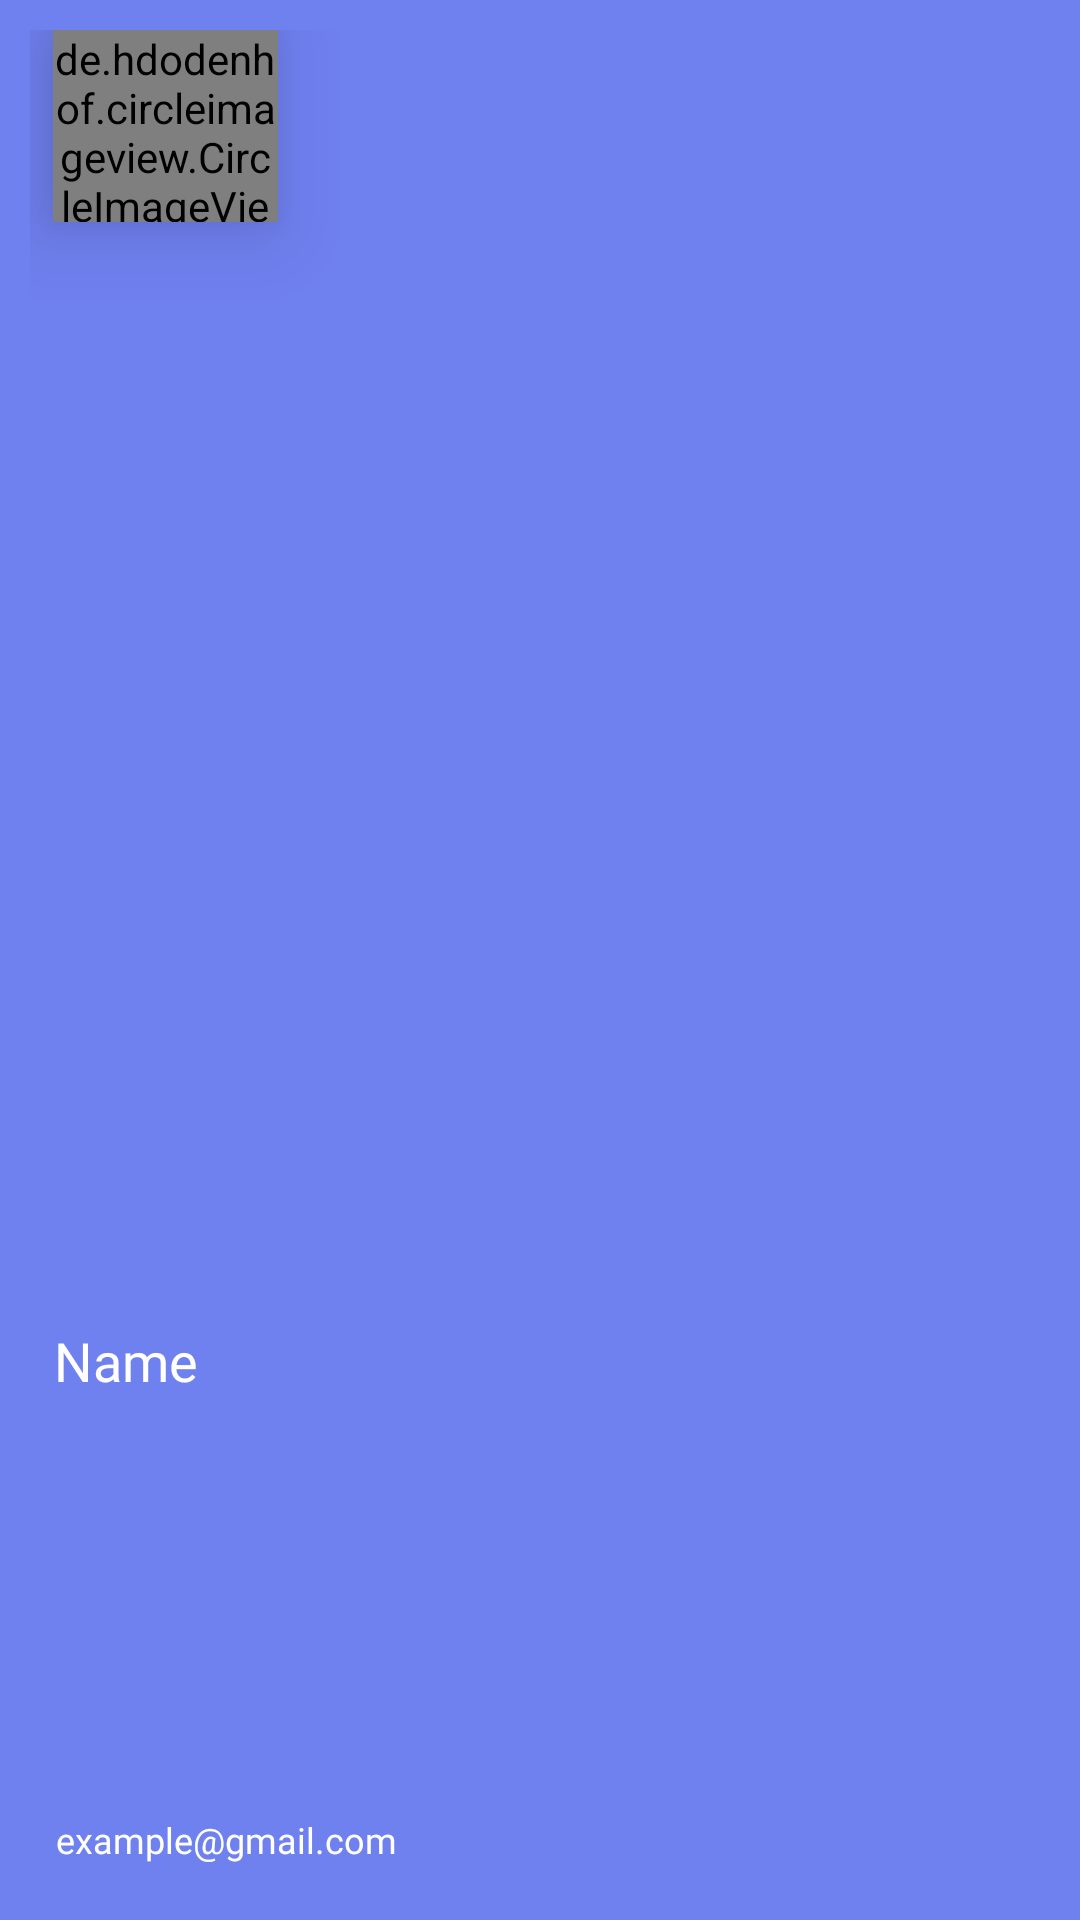

The Android layout XML behind this screen, and the referenced resources:
<!-- AndroidManifest.xml: application theme Theme.MADCW -->
<!-- res/layout/nav_header.xml -->
<?xml version="1.0" encoding="utf-8"?>
<androidx.constraintlayout.widget.ConstraintLayout xmlns:android="http://schemas.android.com/apk/res/android"
    xmlns:app="http://schemas.android.com/apk/res-auto"
    xmlns:tools="http://schemas.android.com/tools"
    android:orientation="horizontal"
    android:layout_width="match_parent"
    android:layout_height="150dp"
    android:background="@color/lightblue001"
    android:gravity="bottom"
    android:padding="10dp"
    android:theme="@style/ThemeOverlay.AppCompat.Dark">

    <de.hdodenhof.circleimageview.CircleImageView
        android:id="@+id/nav_bar_image"
        android:layout_width="75dp"
        android:layout_height="64dp"
        android:elevation="15dp"
        android:src="@mipmap/profileicon"
        app:layout_constraintBottom_toBottomOf="parent"
        app:layout_constraintEnd_toEndOf="parent"
        app:layout_constraintHorizontal_bias="0.029"
        app:layout_constraintStart_toStartOf="parent"
        app:layout_constraintTop_toTopOf="parent"
        app:layout_constraintVertical_bias="0.0" />

    <TextView
        android:id="@+id/nav_bar_name"
        android:layout_width="wrap_content"
        android:layout_height="40dp"
        android:fontFamily="@font/samsungsans_bold"
        android:paddingTop="8dp"
        android:text="Name"
        android:textAppearance="@style/TextAppearance.AppCompat.Body1"
        android:textColor="@color/white"
        android:textSize="18dp"
        app:layout_constraintBottom_toBottomOf="parent"
        app:layout_constraintEnd_toEndOf="parent"
        app:layout_constraintHorizontal_bias="0.027"
        app:layout_constraintStart_toStartOf="parent"
        app:layout_constraintTop_toTopOf="parent"
        app:layout_constraintVertical_bias="0.73" />

    <TextView
        android:id="@+id/nav_bar_email"
        android:layout_width="wrap_content"
        android:layout_height="25dp"
        android:fontFamily="@font/samsungsans_bold"
        android:text="example@gmail.com"
        android:textColor="@color/white"
        android:textSize="12dp"
        app:layout_constraintBottom_toBottomOf="parent"
        app:layout_constraintEnd_toEndOf="parent"
        app:layout_constraintHorizontal_bias="0.038"
        app:layout_constraintStart_toStartOf="parent"
        app:layout_constraintTop_toTopOf="parent"
        app:layout_constraintVertical_bias="1.0" />

</androidx.constraintlayout.widget.ConstraintLayout>
<!-- resources referenced by this layout -->
<resources>
  <color name="lightblue001">#6F80EF</color>
  <color name="white">#FFFFFFFF</color>
  <!-- mipmap profileicon: webp bitmap (mipmap-xxxhdpi, 12406 bytes) -->
  <style name="Theme.MADCW" parent="Theme.AppCompat.Light.NoActionBar">
          
          <item name="colorPrimary">@color/purple_500</item>
          <item name="colorPrimaryDark">@color/purple_700</item>
          <item name="colorAccent">@color/teal_200</item>
          
      </style>
  <color name="purple_500">#FF6200EE</color>
  <color name="purple_700">#FF3700B3</color>
  <color name="teal_200">#FF03DAC5</color>
</resources>
